Run: headless pygame with SDL's dummy video driver; simulated clock (each Clock.tick advances the game by its frame time, no real sleeping); random seed 0; keys injected as events and as key.get_pressed() state; no mouse input; restart key C tapped at the start of phases 3 and 4.
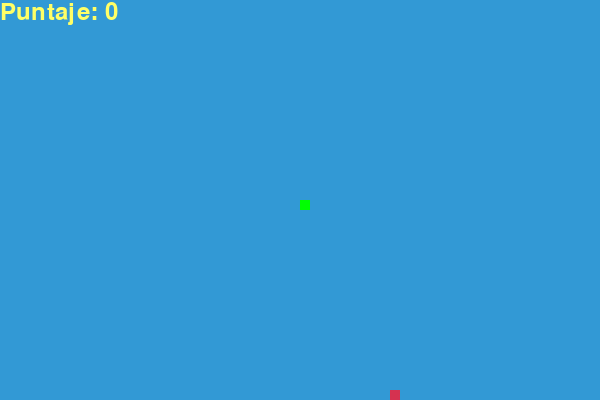
Frame 1 of 4 · flips 1–60 · no input
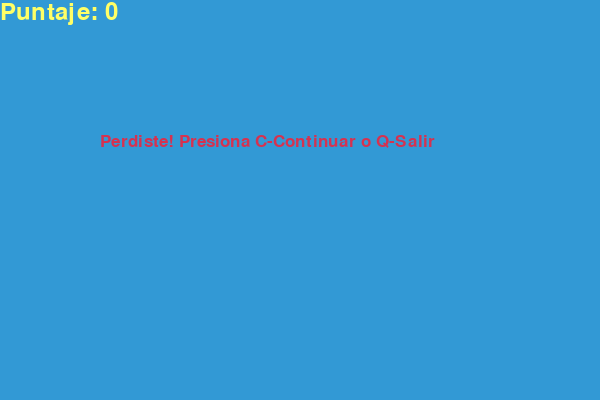
Frame 2 of 4 · flips 61–180 · tapped SPACE, RETURN · held RIGHT (→), D
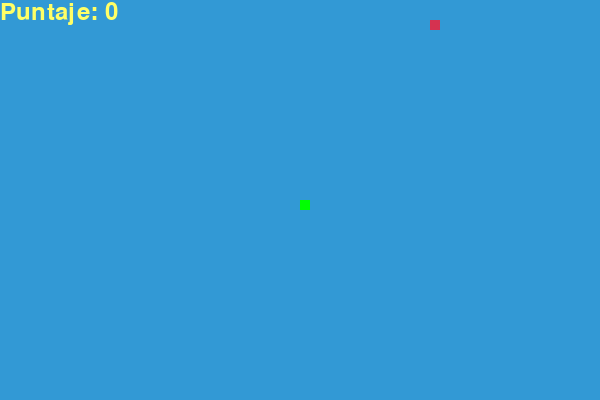
Frame 3 of 4 · flips 181–300 · tapped C · held DOWN (↓), S
Frame 4 of 4 · flips 301–420 · tapped C · held LEFT (←), A, UP (↑), W · screen same as frame 2, image omitted

The pygame program that drew these frames:

import pygame
import time
import random

pygame.init()


# Colores
blanco = (255, 255, 255) 
amarillo = (255, 255, 102)
negro = (0, 0, 0)
rojo = (213, 50, 80)
verde = (0, 255, 0)
azul = (50, 153, 213)

# Tamaño de la pantalla
ancho = 600
alto = 400
pantalla = pygame.display.set_mode((ancho, alto))
pygame.display.set_caption('Snake - Juego Clásico')

# Reloj
reloj = pygame.time.Clock()
velocidad_snake = 15

# Tamaño del bloque
tam_bloque = 10

# Fuente
fuente = pygame.font.SysFont("bahnschrift", 25)
fuente_puntaje = pygame.font.SysFont("comicsansms", 35)

def puntaje(valor):
    texto = fuente_puntaje.render(f"Puntaje: {valor}", True, amarillo)
    pantalla.blit(texto, [0, 0])

def snake(tam_bloque, lista_snake):
    for x in lista_snake:
        pygame.draw.rect(pantalla, verde, [x[0], x[1], tam_bloque, tam_bloque])

def mensaje(msg, color):
    texto = fuente.render(msg, True, color)
    pantalla.blit(texto, [ancho / 6, alto / 3])

def juego():
    fin_juego = False
    game_over = False

    x1 = ancho / 2
    y1 = alto / 2

    x1_cambio = 0
    y1_cambio = 0

    lista_snake = []
    longitud_snake = 1

    comida_x = round(random.randrange(0, ancho - tam_bloque) / 10.0) * 10.0
    comida_y = round(random.randrange(0, alto - tam_bloque) / 10.0) * 10.0

    while not fin_juego:

        while game_over:
            pantalla.fill(azul)
            mensaje("Perdiste! Presiona C-Continuar o Q-Salir", rojo)
            puntaje(longitud_snake - 1)
            pygame.display.update()

            for evento in pygame.event.get():
                if evento.type == pygame.KEYDOWN:
                    if evento.key == pygame.K_q:
                        fin_juego = True
                        game_over = False
                    if evento.key == pygame.K_c:
                        juego()

        for evento in pygame.event.get():
            if evento.type == pygame.QUIT:
                fin_juego = True
            elif evento.type == pygame.KEYDOWN:
                if evento.key == pygame.K_LEFT:
                    x1_cambio = -tam_bloque
                    y1_cambio = 0
                elif evento.key == pygame.K_RIGHT:
                    x1_cambio = tam_bloque
                    y1_cambio = 0
                elif evento.key == pygame.K_UP:
                    y1_cambio = -tam_bloque
                    x1_cambio = 0
                elif evento.key == pygame.K_DOWN:
                    y1_cambio = tam_bloque
                    x1_cambio = 0

        if x1 >= ancho or x1 < 0 or y1 >= alto or y1 < 0:
            game_over = True

        x1 += x1_cambio
        y1 += y1_cambio
        pantalla.fill(azul)
        pygame.draw.rect(pantalla, rojo, [comida_x, comida_y, tam_bloque, tam_bloque])
        cabeza_snake = []
        cabeza_snake.append(x1)
        cabeza_snake.append(y1)
        lista_snake.append(cabeza_snake)
        if len(lista_snake) > longitud_snake:
            del lista_snake[0]

        for x in lista_snake[:-1]:
            if x == cabeza_snake:
                game_over = True

        snake(tam_bloque, lista_snake)
        puntaje(longitud_snake - 1)

        pygame.display.update()

        if x1 == comida_x and y1 == comida_y:
            comida_x = round(random.randrange(0, ancho - tam_bloque) / 10.0) * 10.0
            comida_y = round(random.randrange(0, alto - tam_bloque) / 10.0) * 10.0
            longitud_snake += 1

        reloj.tick(velocidad_snake)

    pygame.quit()
    quit()

juego()
